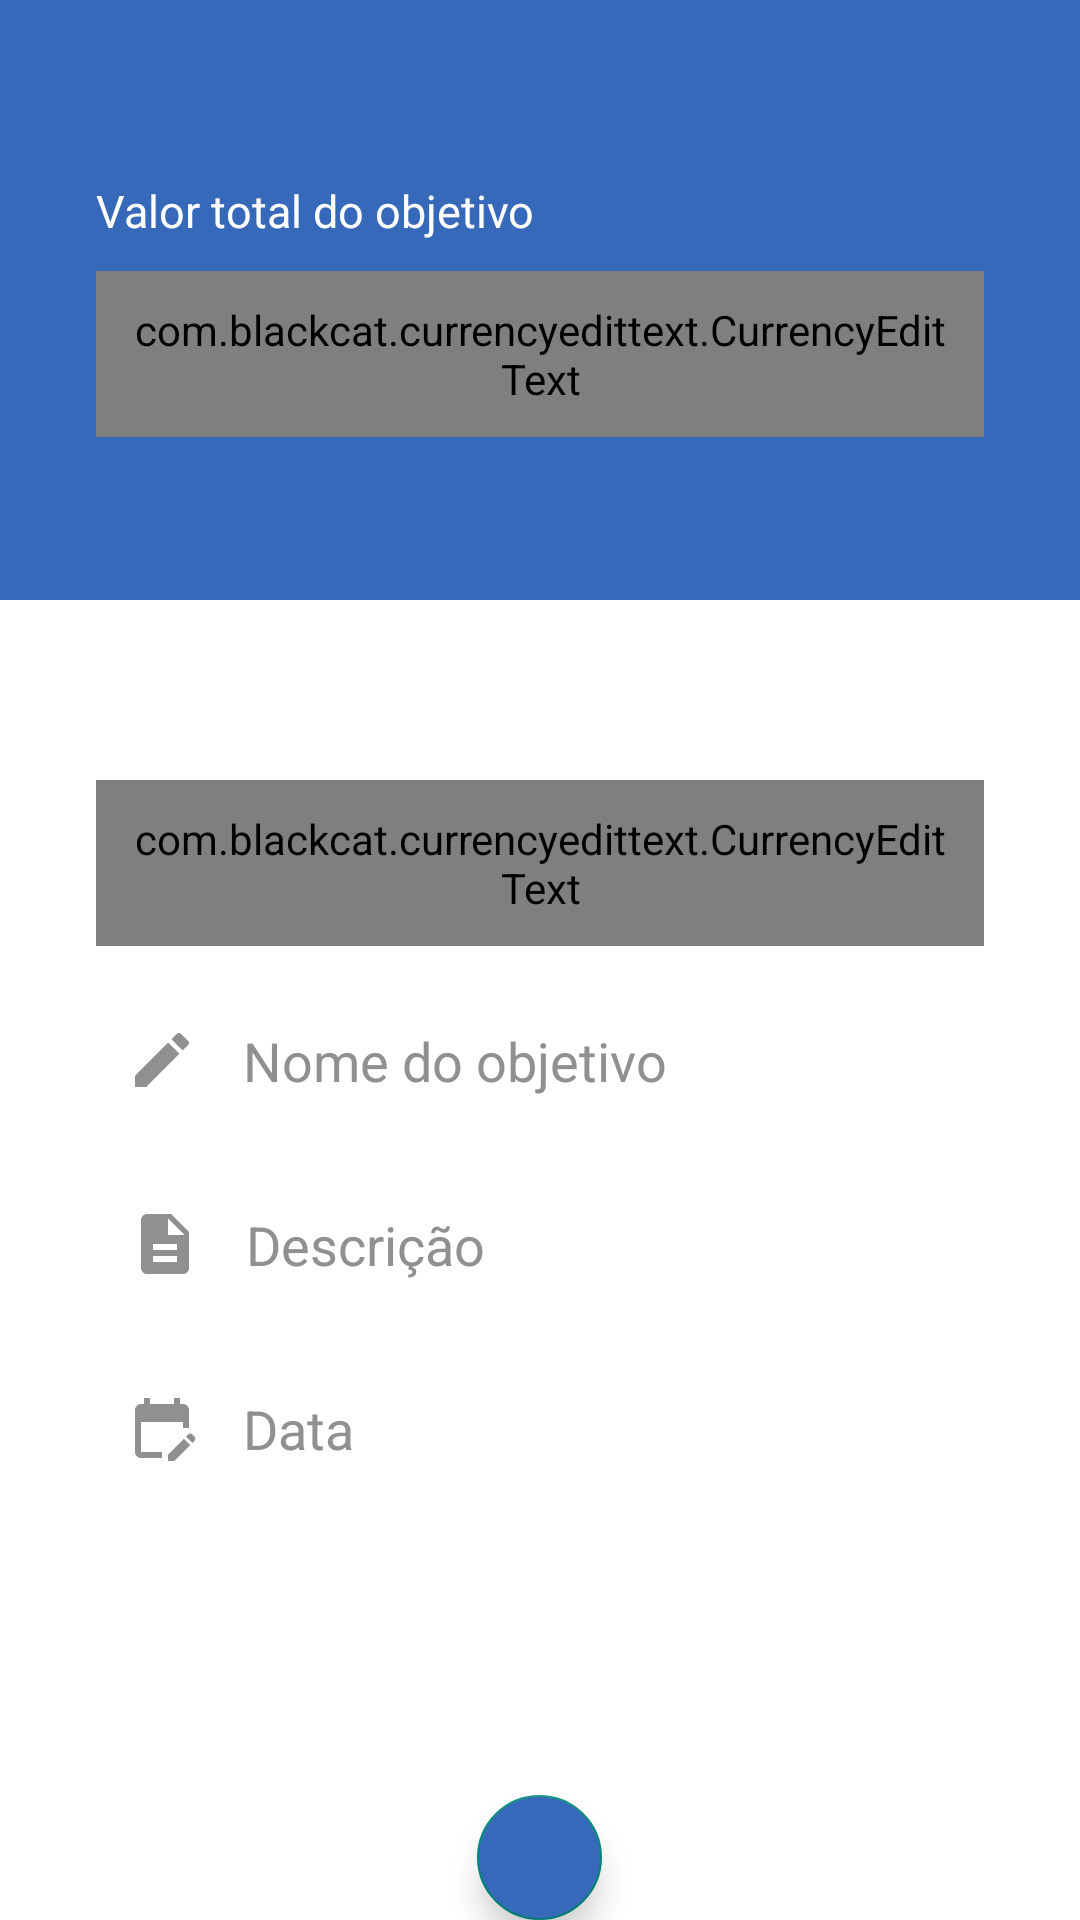

Produce the Android XML layout that renders to this screen, including the resource entries it uses.
<!-- AndroidManifest.xml: activity theme toolBarTheme -->
<!-- res/layout/activity_objetivo_criar.xml -->
<?xml version="1.0" encoding="utf-8"?>
<androidx.constraintlayout.widget.ConstraintLayout xmlns:android="http://schemas.android.com/apk/res/android"
    xmlns:app="http://schemas.android.com/apk/res-auto"
    xmlns:tools="http://schemas.android.com/tools"
    android:layout_width="match_parent"
    android:layout_height="match_parent"
    android:background="@color/blueTheme"
    tools:context=".activity.objetivos.ObjetivoCriarActivity">

    <LinearLayout
        android:id="@+id/itemObjetivo"
        android:layout_width="match_parent"
        android:layout_height="200dp"
        android:orientation="vertical"
        app:layout_constraintEnd_toEndOf="parent"
        app:layout_constraintStart_toStartOf="parent"
        app:layout_constraintTop_toTopOf="parent">


        <TextView
            android:id="@+id/textView53"
            android:layout_width="match_parent"
            android:layout_height="wrap_content"
            android:layout_marginTop="60dp"
            android:layout_marginStart="32dp"
            android:layout_marginEnd="32dp"
            android:text="Valor total do objetivo"
            android:textColor="@color/white"
            android:textSize="15sp"
            app:layout_constraintEnd_toStartOf="@+id/guideline4"
            app:layout_constraintStart_toStartOf="@+id/guideline2"
            app:layout_constraintTop_toTopOf="parent" />


        <com.blackcat.currencyedittext.CurrencyEditText
            android:id="@+id/editValorObjetivo"
            android:layout_width="match_parent"
            android:layout_height="wrap_content"
            android:layout_marginTop="10dp"
            android:layout_marginStart="32dp"
            android:layout_marginEnd="32dp"
            android:background="@android:color/transparent"
            android:ems="10"
            android:inputType="numberDecimal"
            android:padding="10dp"
            android:textColor="@color/white"
            android:textSize="30sp"
            app:layout_constraintEnd_toEndOf="@id/guideline4"
            app:layout_constraintStart_toEndOf="@+id/guideline2"
            app:layout_constraintTop_toBottomOf="@+id/textView53" />


    </LinearLayout>


    <LinearLayout
        android:id="@+id/layoutObjetivo"
        android:layout_width="match_parent"
        android:layout_height="0dp"
        android:background="@color/white"
        android:orientation="vertical"
        app:layout_constraintBottom_toBottomOf="parent"
        app:layout_constraintEnd_toEndOf="parent"
        app:layout_constraintStart_toStartOf="parent"
        app:layout_constraintTop_toBottomOf="@+id/itemObjetivo">


        <com.blackcat.currencyedittext.CurrencyEditText
            android:id="@+id/editValorDeposito"
            android:layout_width="match_parent"
            android:layout_height="wrap_content"
            android:layout_marginTop="60dp"
            android:layout_marginStart="32dp"
            android:layout_marginEnd="32dp"
            android:background="@android:color/transparent"
            android:drawableLeft="@drawable/ic_coin"
            android:drawablePadding="15dp"
            android:padding="10dp"
            android:textColor="@color/parseBlack"
            android:textColorHint="@color/lightGrey"
            android:textSize="18sp"
            tools:layout_editor_absoluteY="16dp" />

        <EditText
            android:id="@+id/editNomeObjetivo"
            android:layout_width="match_parent"
            android:layout_height="wrap_content"
            android:layout_marginTop="16dp"
            android:layout_marginStart="32dp"
            android:layout_marginEnd="32dp"
            android:background="@android:color/transparent"
            android:drawableLeft="@drawable/ic_name"
            android:drawablePadding="15dp"
            android:hint="Nome do objetivo"
            android:padding="10dp"
            android:textColor="@color/parseBlack"
            android:textColorHint="@color/lightGrey"
            android:textSize="18sp"
            tools:layout_editor_absoluteY="123dp" />


        <EditText
            android:id="@+id/editDescricaoObjetivo"
            android:layout_width="match_parent"
            android:layout_height="wrap_content"
            android:layout_marginTop="16dp"
            android:layout_marginStart="32dp"
            android:layout_marginEnd="32dp"
            android:background="@android:color/transparent"
            android:drawableLeft="@drawable/ic_descricao"
            android:drawablePadding="15dp"
            android:ems="10"
            android:hint="@string/descricao"
            android:inputType="textPersonName"
            android:padding="11dp"
            android:textColor="@color/parseBlack"
            android:textColorHint="@color/lightGrey"
            tools:layout_editor_absoluteY="276dp" />

        <TextView
            android:id="@+id/txtData"
            android:layout_width="match_parent"
            android:layout_height="wrap_content"
            android:layout_marginTop="16dp"
            android:layout_marginStart="32dp"
            android:layout_marginEnd="32dp"
            android:drawableLeft="@drawable/ic_calendar"
            android:drawablePadding="15dp"
            android:hint="@string/data"
            android:padding="10dp"
            android:textColor="@color/parseBlack"
            android:textColorHint="@color/lightGrey"
            android:textSize="18sp"
            tools:layout_editor_absoluteY="214dp" />



        <com.google.android.material.floatingactionbutton.FloatingActionButton
            android:id="@+id/fabAddObjetivio"
            android:backgroundTint="@color/blueTheme"
            android:layout_width="wrap_content"
            android:layout_height="wrap_content"
            android:layout_marginTop="100dp"
            android:layout_marginStart="32dp"
            android:layout_marginEnd="32dp"
            android:layout_gravity="bottom|center"
            android:src="@drawable/ic_check"
            app:maxImageSize="40dp"
            app:tint="@color/white"/>
    </LinearLayout>


</androidx.constraintlayout.widget.ConstraintLayout>
<!-- resources referenced by this layout -->
<resources>
  <color name="blueTheme">#3669B9</color>
  <color name="lightGrey">#919090</color>
  <color name="parseBlack">#2B2B2C</color>
  <color name="white">#FFFFFFFF</color>
  <!-- drawable ic_calendar (drawable) -->
  <vector android:height="24dp" android:tint="@color/lightGrey"
      android:viewportHeight="24" android:viewportWidth="24"
      android:width="24dp" xmlns:android="http://schemas.android.com/apk/res/android">
      <path android:fillColor="@color/grey" android:pathData="M12,22H5c-1.11,0 -2,-0.9 -2,-2L3.01,6c0,-1.1 0.88,-2 1.99,-2h1V2h2v2h8V2h2v2h1c1.1,0 2,0.9 2,2v6h-2v-2H5v10h7V22zM22.13,16.99l0.71,-0.71c0.39,-0.39 0.39,-1.02 0,-1.41l-0.71,-0.71c-0.39,-0.39 -1.02,-0.39 -1.41,0l-0.71,0.71L22.13,16.99zM21.42,17.7l-5.3,5.3H14v-2.12l5.3,-5.3L21.42,17.7z"/>
  </vector>
  <!-- drawable ic_coin (drawable) -->
  <vector android:height="24dp" android:tint="@color/lightGrey"
      android:viewportHeight="24" android:viewportWidth="24"
      android:width="24dp" xmlns:android="http://schemas.android.com/apk/res/android">
      <path android:fillColor="@android:color/white" android:pathData="M12,2C6.48,2 2,6.48 2,12s4.48,10 10,10 10,-4.48 10,-10S17.52,2 12,2zM13.41,18.09L13.41,20h-2.67v-1.93c-1.71,-0.36 -3.16,-1.46 -3.27,-3.4h1.96c0.1,1.05 0.82,1.87 2.65,1.87 1.96,0 2.4,-0.98 2.4,-1.59 0,-0.83 -0.44,-1.61 -2.67,-2.14 -2.48,-0.6 -4.18,-1.62 -4.18,-3.67 0,-1.72 1.39,-2.84 3.11,-3.21L10.74,4h2.67v1.95c1.86,0.45 2.79,1.86 2.85,3.39L14.3,9.34c-0.05,-1.11 -0.64,-1.87 -2.22,-1.87 -1.5,0 -2.4,0.68 -2.4,1.64 0,0.84 0.65,1.39 2.67,1.91s4.18,1.39 4.18,3.91c-0.01,1.83 -1.38,2.83 -3.12,3.16z"/>
  </vector>
  <!-- drawable ic_descricao (drawable) -->
  <vector android:height="24dp" android:tint="@color/lightGrey"
      android:viewportHeight="24" android:viewportWidth="24"
      android:width="24dp" xmlns:android="http://schemas.android.com/apk/res/android">
      <path android:fillColor="@android:color/white" android:pathData="M14,2L6,2c-1.1,0 -1.99,0.9 -1.99,2L4,20c0,1.1 0.89,2 1.99,2L18,22c1.1,0 2,-0.9 2,-2L20,8l-6,-6zM16,18L8,18v-2h8v2zM16,14L8,14v-2h8v2zM13,9L13,3.5L18.5,9L13,9z"/>
  </vector>
  <!-- drawable ic_name (drawable) -->
  <vector android:height="24dp" android:tint="@color/lightGrey"
      android:viewportHeight="24" android:viewportWidth="24"
      android:width="24dp" xmlns:android="http://schemas.android.com/apk/res/android">
      <path android:fillColor="@android:color/white" android:pathData="M3,17.25V21h3.75L17.81,9.94l-3.75,-3.75L3,17.25zM20.71,7.04c0.39,-0.39 0.39,-1.02 0,-1.41l-2.34,-2.34c-0.39,-0.39 -1.02,-0.39 -1.41,0l-1.83,1.83 3.75,3.75 1.83,-1.83z"/>
  </vector>
  <string name="data">Data</string>
  <string name="descricao">Descrição</string>
  <style name="toolBarTheme" parent="Theme.AppCompat.Light.DarkActionBar">
          <item name="colorPrimary">@color/blueTheme</item>
          <item name="colorPrimaryDark">@color/blueTheme</item>
      </style>
  <color name="grey">#5A5A5A</color>
</resources>
